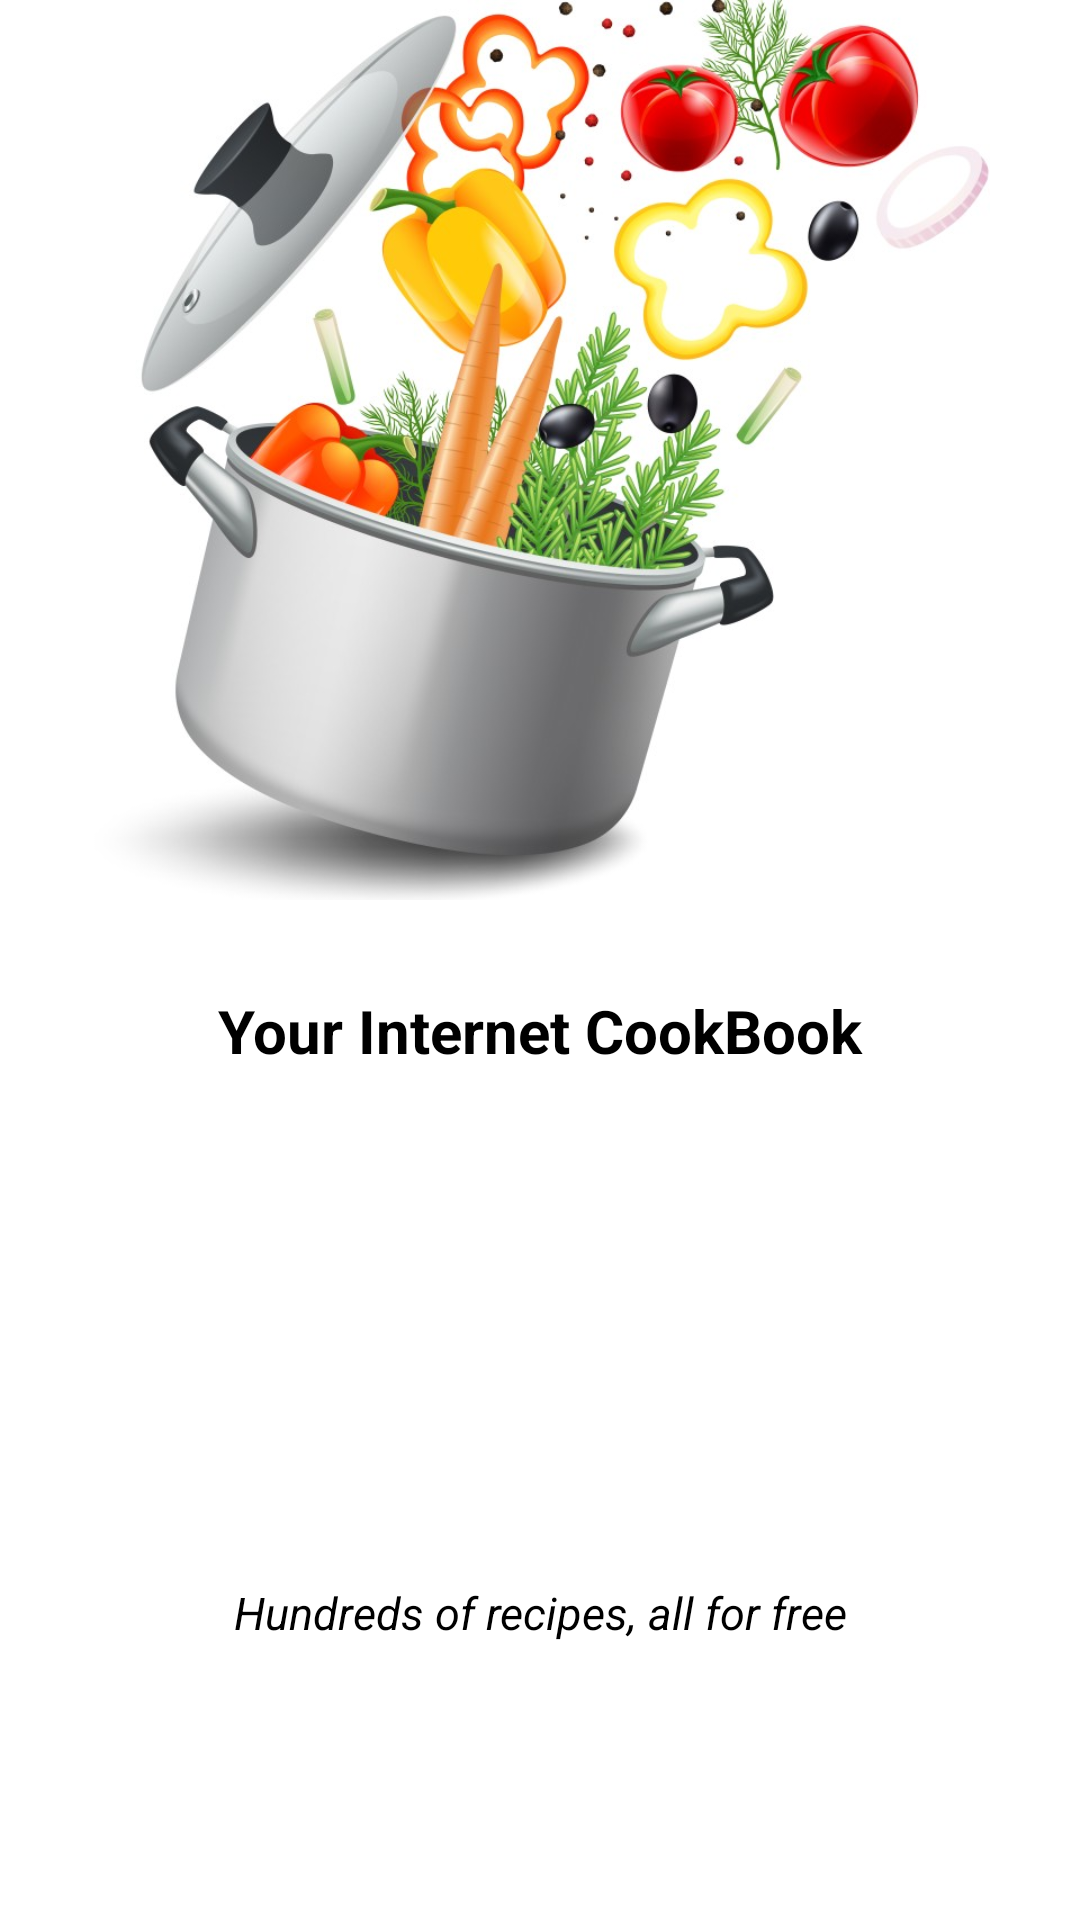

Layout XML and referenced resources for this Android screen:
<!-- AndroidManifest.xml: application theme Theme.YourInternetCookBook -->
<!-- res/layout/activity_splash.xml -->
<?xml version="1.0" encoding="utf-8"?>
<androidx.constraintlayout.widget.ConstraintLayout xmlns:android="http://schemas.android.com/apk/res/android"
    xmlns:app="http://schemas.android.com/apk/res-auto"
    xmlns:tools="http://schemas.android.com/tools"
    android:orientation="vertical"
    android:layout_width="match_parent"
    android:layout_height="match_parent"
    android:background="@color/white">

    <ImageView
        android:id="@+id/imageView"
        android:layout_width="wrap_content"
        android:layout_height="300dp"
        android:src="@drawable/logohdimage"
        app:layout_constraintBottom_toBottomOf="parent"
        app:layout_constraintEnd_toEndOf="parent"
        app:layout_constraintHorizontal_bias="1.0"
        app:layout_constraintStart_toStartOf="parent"
        app:layout_constraintTop_toTopOf="parent"
        app:layout_constraintVertical_bias="0.0"
        app:srcCompat="@drawable/logohdimage" />

    <TextView
        android:id="@+id/textView"
        android:layout_width="match_parent"
        android:layout_height="wrap_content"
        android:layout_below="@id/imageView"
        android:gravity="center"
        android:padding="30dp"
        android:text="@string/app_name"
        android:textColor="@color/black"
        android:textSize="20sp"
        android:textStyle="bold"
        app:layout_constraintBottom_toBottomOf="parent"
        app:layout_constraintEnd_toEndOf="parent"
        app:layout_constraintStart_toStartOf="parent"
        app:layout_constraintTop_toBottomOf="@+id/imageView"
        app:layout_constraintVertical_bias="0.0" />

    <ProgressBar
        android:id="@+id/progressBar"
        android:layout_width="match_parent"
        android:layout_height="wrap_content"
        android:layout_below="@id/textView"
        android:layout_centerHorizontal="true"
        android:indeterminateTint="@color/black"
        app:layout_constraintBottom_toBottomOf="parent"
        app:layout_constraintEnd_toEndOf="parent"
        app:layout_constraintStart_toStartOf="parent"
        app:layout_constraintTop_toBottomOf="@+id/textView"
        app:layout_constraintVertical_bias="0.0" />

    <TextView
        android:id="@+id/textView1"
        android:layout_width="match_parent"
        android:layout_height="wrap_content"
        android:layout_below="@id/progressBar"
        android:gravity="center"
        android:padding="15dp"
        android:text="Hundreds of recipes, all for free"
        android:textAlignment="center"
        android:textColor="@color/black"
        android:textSize="15sp"
        android:textStyle="italic"
        app:layout_constraintBottom_toBottomOf="parent"
        app:layout_constraintEnd_toEndOf="parent"
        app:layout_constraintStart_toStartOf="parent"
        app:layout_constraintTop_toBottomOf="@+id/progressBar" />

</androidx.constraintlayout.widget.ConstraintLayout>
<!-- resources referenced by this layout -->
<resources>
  <color name="black">#FF000000</color>
  <color name="white">#FFFFFFFF</color>
  <!-- drawable logohdimage: jpg bitmap (drawable, 97170 bytes) -->
  <string name="app_name">Your Internet CookBook</string>
  <style name="Theme.YourInternetCookBook" parent="Theme.MaterialComponents.DayNight.DarkActionBar">
          
          <item name="colorPrimary">@color/purple_500</item>
          <item name="colorPrimaryVariant">@color/purple_700</item>
          <item name="colorOnPrimary">@color/white</item>
          
          <item name="colorSecondary">@color/teal_200</item>
          <item name="colorSecondaryVariant">@color/teal_700</item>
          <item name="colorOnSecondary">@color/black</item>
          
          <item name="android:statusBarColor" tools:targetApi="l">?attr/colorPrimaryVariant</item>
          
      </style>
  <color name="purple_500">#FF6200EE</color>
  <color name="purple_700">#FF3700B3</color>
  <color name="teal_200">#FF03DAC5</color>
  <color name="teal_700">#FF018786</color>
</resources>
